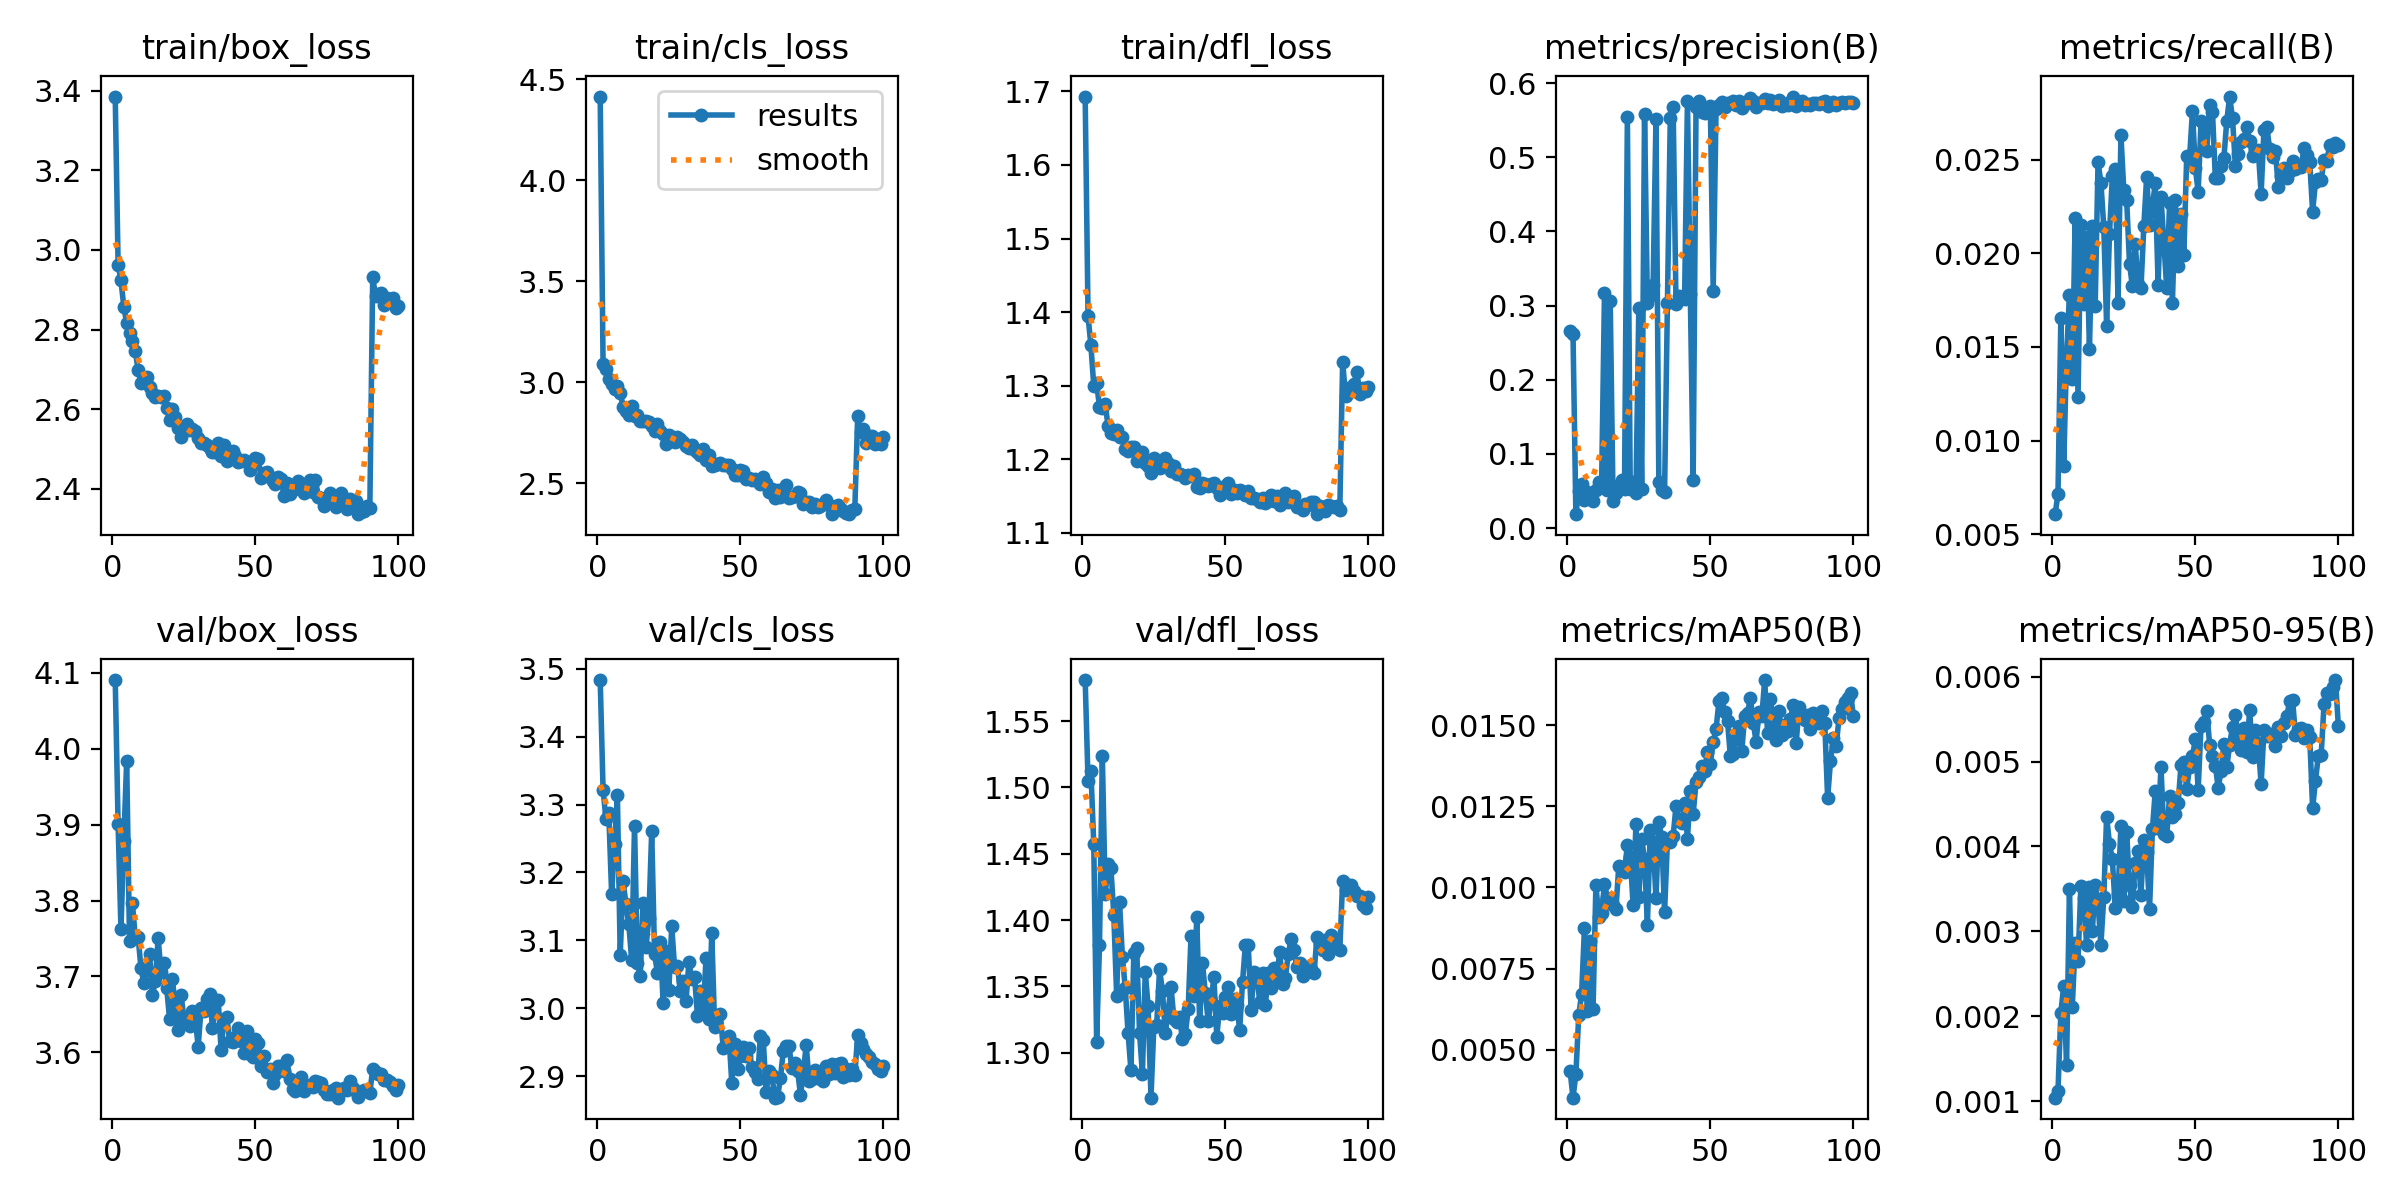

Source data for this figure (header and first rows):
epoch, time, train/box_loss, train/cls_loss, train/dfl_loss, metrics/precision(B), metrics/recall(B), metrics/mAP50(B), metrics/mAP50-95(B), val/box_loss, val/cls_loss, val/dfl_loss, lr/pg0, lr/pg1, lr/pg2
1, 75.25, 3.385, 4.415, 1.693, 0.2662, 0.00608, 0.00433, 0.00104, 4.091, 3.484, 1.581, 0.0001994, 0.0001994, 0.08026
2, 119.5, 2.963, 3.093, 1.395, 0.2617, 0.00717, 0.00352, 0.00112, 3.901, 3.322, 1.505, 0.0003993, 0.0003993, 0.06046
3, 162.8, 2.923, 3.067, 1.355, 0.01868, 0.01654, 0.00424, 0.00204, 3.762, 3.279, 1.513, 0.0005988, 0.0005988, 0.04066
4, 208, 2.858, 3.018, 1.3, 0.04985, 0.00866, 0.00606, 0.00236, 3.878, 3.287, 1.457, 0.0007976, 0.0007976, 0.02086
5, 255.3, 2.816, 2.992, 1.304, 0.05952, 0.01452, 0.00671, 0.00143, 3.984, 3.168, 1.308, 0.0009955, 0.0009955, 0.001055
6, 300, 2.793, 2.966, 1.271, 0.03806, 0.01779, 0.00874, 0.0035, 3.746, 3.241, 1.381, 0.0009939, 0.0009939, 0.0009939
7, 346.1, 2.772, 2.982, 1.269, 0.04811, 0.01331, 0.00618, 0.00211, 3.797, 3.315, 1.524, 0.0009912, 0.0009912, 0.0009912
8, 391.3, 2.747, 2.95, 1.275, 0.04442, 0.02189, 0.00836, 0.00286, 3.752, 3.079, 1.42, 0.0009881, 0.0009881, 0.0009881
9, 433.3, 2.698, 2.88, 1.245, 0.0362, 0.01233, 0.00624, 0.00265, 3.752, 3.188, 1.442, 0.0009844, 0.0009844, 0.0009844
10, 477.4, 2.667, 2.86, 1.236, 0.05156, 0.02152, 0.01007, 0.00353, 3.711, 3.153, 1.439, 0.0009803, 0.0009803, 0.0009803
11, 521.5, 2.677, 2.84, 1.234, 0.06149, 0.01729, 0.00908, 0.00339, 3.691, 3.124, 1.404, 0.0009758, 0.0009758, 0.0009758
12, 565.3, 2.682, 2.882, 1.24, 0.06077, 0.02089, 0.00922, 0.00284, 3.708, 3.071, 1.343, 0.0009707, 0.0009707, 0.0009707
13, 610, 2.656, 2.836, 1.23, 0.3175, 0.0149, 0.01012, 0.00352, 3.73, 3.269, 1.414, 0.0009652, 0.0009652, 0.0009652
14, 651.3, 2.641, 2.84, 1.23, 0.05098, 0.02148, 0.00966, 0.003, 3.675, 3.066, 1.373, 0.0009593, 0.0009593, 0.0009593
15, 694.4, 2.631, 2.81, 1.214, 0.3066, 0.01718, 0.00959, 0.00355, 3.694, 3.048, 1.349, 0.0009529, 0.0009529, 0.0009529
16, 738.3, 2.632, 2.81, 1.211, 0.03606, 0.02486, 0.00945, 0.00333, 3.75, 3.156, 1.315, 0.000946, 0.000946, 0.000946
17, 781.6, 2.63, 2.808, 1.216, 0.04783, 0.02377, 0.00932, 0.00284, 3.706, 3.09, 1.287, 0.0009388, 0.0009388, 0.0009388
18, 825.1, 2.633, 2.806, 1.216, 0.05834, 0.02142, 0.01067, 0.0034, 3.718, 3.132, 1.375, 0.0009311, 0.0009311, 0.0009311
19, 868.8, 2.604, 2.782, 1.198, 0.06436, 0.01612, 0.01064, 0.00435, 3.684, 3.261, 1.379, 0.0009229, 0.0009229, 0.0009229
20, 913.1, 2.572, 2.759, 1.2, 0.05314, 0.02102, 0.01048, 0.00403, 3.644, 3.079, 1.315, 0.0009144, 0.0009144, 0.0009144
21, 958, 2.601, 2.794, 1.209, 0.5545, 0.02411, 0.01131, 0.00385, 3.696, 3.053, 1.284, 0.0009055, 0.0009055, 0.0009055
22, 1001, 2.581, 2.762, 1.195, 0.05309, 0.02447, 0.01095, 0.00328, 3.66, 3.098, 1.361, 0.0008961, 0.0008961, 0.0008961
23, 1046, 2.554, 2.746, 1.191, 0.06152, 0.01735, 0.00947, 0.00344, 3.63, 3.008, 1.335, 0.0008864, 0.0008864, 0.0008864
24, 1090, 2.529, 2.693, 1.182, 0.04777, 0.0263, 0.01195, 0.00424, 3.676, 3.084, 1.266, 0.0008763, 0.0008763, 0.0008763
25, 1136, 2.551, 2.738, 1.202, 0.297, 0.02337, 0.00969, 0.00336, 3.645, 3.027, 1.32, 0.0008658, 0.0008658, 0.0008658
26, 1180, 2.562, 2.73, 1.193, 0.05256, 0.02286, 0.0115, 0.00417, 3.642, 3.121, 1.321, 0.000855, 0.000855, 0.000855
27, 1222, 2.548, 2.705, 1.188, 0.5577, 0.01945, 0.01086, 0.00354, 3.635, 3.06, 1.363, 0.0008439, 0.0008439, 0.0008439
28, 1267, 2.55, 2.732, 1.194, 0.3032, 0.01823, 0.00885, 0.00329, 3.654, 3.062, 1.347, 0.0008323, 0.0008323, 0.0008323
29, 1312, 2.546, 2.718, 1.201, 0.313, 0.0205, 0.01177, 0.00381, 3.643, 3.025, 1.315, 0.0008205, 0.0008205, 0.0008205
30, 1356, 2.527, 2.706, 1.194, 0.3283, 0.01834, 0.0114, 0.00395, 3.607, 3.04, 1.331, 0.0008084, 0.0008084, 0.0008084
31, 1399, 2.515, 2.684, 1.184, 0.5521, 0.01813, 0.00966, 0.00343, 3.658, 3.01, 1.35, 0.000796, 0.000796, 0.000796
32, 1444, 2.514, 2.676, 1.191, 0.0618, 0.02143, 0.01202, 0.00407, 3.654, 3.068, 1.326, 0.0007832, 0.0007832, 0.0007832
33, 1490, 2.511, 2.69, 1.179, 0.05074, 0.02408, 0.01154, 0.00393, 3.67, 3.043, 1.323, 0.0007702, 0.0007702, 0.0007702
34, 1536, 2.502, 2.667, 1.18, 0.04793, 0.02149, 0.00924, 0.00326, 3.677, 3.046, 1.327, 0.000757, 0.000757, 0.000757
35, 1580, 2.494, 2.654, 1.179, 0.303, 0.0225, 0.01141, 0.0042, 3.632, 2.989, 1.31, 0.0007435, 0.0007435, 0.0007435
36, 1624, 2.492, 2.64, 1.174, 0.5532, 0.02374, 0.01139, 0.00465, 3.668, 3.026, 1.314, 0.0007297, 0.0007297, 0.0007297
37, 1667, 2.514, 2.668, 1.178, 0.5672, 0.01832, 0.01158, 0.00422, 3.669, 2.995, 1.333, 0.0007158, 0.0007158, 0.0007158
38, 1711, 2.483, 2.615, 1.177, 0.3025, 0.02298, 0.01251, 0.00494, 3.603, 3.074, 1.388, 0.0007016, 0.0007016, 0.0007016
39, 1754, 2.51, 2.639, 1.18, 0.313, 0.02061, 0.01205, 0.00415, 3.644, 2.984, 1.343, 0.0006872, 0.0006872, 0.0006872
40, 1798, 2.47, 2.586, 1.162, 0.3111, 0.01812, 0.01199, 0.00412, 3.647, 3.111, 1.402, 0.0006727, 0.0006727, 0.0006727
41, 1840, 2.475, 2.591, 1.161, 0.3094, 0.02267, 0.0126, 0.00459, 3.614, 2.972, 1.324, 0.000658, 0.000658, 0.000658
42, 1886, 2.496, 2.599, 1.168, 0.5758, 0.01735, 0.0115, 0.00435, 3.613, 2.989, 1.367, 0.0006431, 0.0006431, 0.0006431
43, 1929, 2.482, 2.6, 1.167, 0.3159, 0.02284, 0.01296, 0.00438, 3.62, 2.992, 1.345, 0.0006281, 0.0006281, 0.0006281
44, 1972, 2.469, 2.593, 1.163, 0.06525, 0.01931, 0.01226, 0.00451, 3.632, 2.941, 1.324, 0.000613, 0.000613, 0.000613
45, 2016, 2.471, 2.59, 1.166, 0.5678, 0.02211, 0.01324, 0.00496, 3.615, 2.945, 1.339, 0.0005978, 0.0005978, 0.0005978
46, 2060, 2.472, 2.592, 1.168, 0.5752, 0.01992, 0.01341, 0.00499, 3.599, 2.96, 1.357, 0.0005824, 0.0005824, 0.0005824
47, 2109, 2.468, 2.574, 1.161, 0.5603, 0.02521, 0.01374, 0.00468, 3.628, 2.889, 1.312, 0.000567, 0.000567, 0.000567
48, 2159, 2.446, 2.542, 1.152, 0.56, 0.0251, 0.0136, 0.00494, 3.598, 2.947, 1.335, 0.0005516, 0.0005516, 0.0005516
49, 2209, 2.467, 2.543, 1.16, 0.5651, 0.02758, 0.01417, 0.00506, 3.594, 2.91, 1.33, 0.0005361, 0.0005361, 0.0005361
50, 2259, 2.478, 2.565, 1.164, 0.5696, 0.02457, 0.01381, 0.00526, 3.618, 2.93, 1.342, 0.0005205, 0.0005205, 0.0005205
51, 2308, 2.475, 2.561, 1.168, 0.3202, 0.02327, 0.01447, 0.00467, 3.612, 2.943, 1.35, 0.000505, 0.000505, 0.000505
52, 2349, 2.427, 2.524, 1.153, 0.5648, 0.02703, 0.01488, 0.00542, 3.581, 2.929, 1.329, 0.0004895, 0.0004895, 0.0004895
53, 2389, 2.439, 2.525, 1.159, 0.5705, 0.02689, 0.01573, 0.00547, 3.595, 2.941, 1.34, 0.0004739, 0.0004739, 0.0004739
54, 2438, 2.443, 2.518, 1.154, 0.5751, 0.02545, 0.01585, 0.0056, 3.574, 2.913, 1.336, 0.0004584, 0.0004584, 0.0004584
55, 2488, 2.43, 2.523, 1.158, 0.5673, 0.0279, 0.01541, 0.0052, 3.578, 2.907, 1.317, 0.000443, 0.000443, 0.000443
56, 2535, 2.42, 2.511, 1.154, 0.573, 0.02756, 0.01514, 0.00507, 3.56, 2.896, 1.353, 0.0004276, 0.0004276, 0.0004276
57, 2578, 2.412, 2.498, 1.152, 0.5725, 0.02401, 0.01404, 0.00495, 3.571, 2.959, 1.381, 0.0004122, 0.0004122, 0.0004122
58, 2628, 2.431, 2.532, 1.157, 0.5759, 0.02401, 0.01411, 0.00469, 3.582, 2.954, 1.381, 0.000397, 0.000397, 0.000397
59, 2677, 2.425, 2.504, 1.148, 0.5698, 0.02467, 0.01458, 0.00489, 3.582, 2.876, 1.332, 0.0003819, 0.0003819, 0.0003819
60, 2723, 2.381, 2.46, 1.147, 0.5753, 0.0251, 0.01496, 0.00521, 3.576, 2.908, 1.361, 0.0003669, 0.0003669, 0.0003669
... 40 more rows
